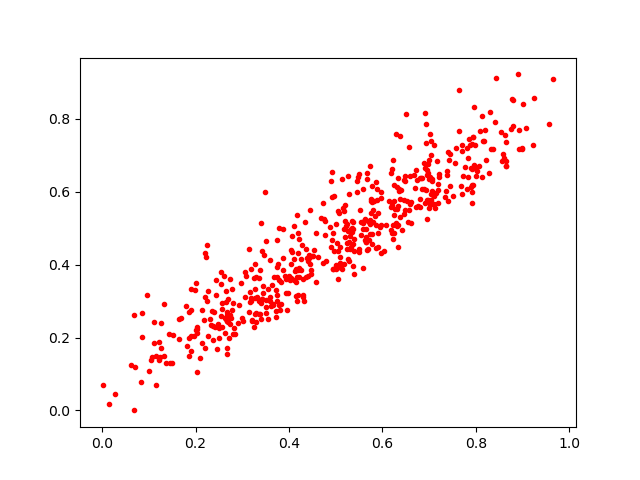

The table this chart was drawn from, first rows:
0.3647646, 0.2905144
0.2793, 0.2108
0.327, 0.3072
0.2304, 0.25
0.06884, 0.0
0.5727, 0.4838
0.7443, 0.6171
0.6613, 0.5709
0.213, 0.2747
0.6472, 0.5774
0.8081, 0.7667
0.3193, 0.3072
0.7393, 0.6558
0.3768, 0.401
0.5589, 0.4992
0.2443, 0.3592
0.4053, 0.4346
0.7129, 0.555
0.6459, 0.6327
0.706, 0.6294
0.2209, 0.4307
0.2663, 0.2446
0.3739, 0.3672
0.7559, 0.6801
0.1108, 0.1841
0.0709, 0.1197
0.3745, 0.3171
0.3148, 0.4436
0.814, 0.8071
0.2536, 0.3808
0.6971, 0.577
0.3414, 0.3064
0.3751, 0.3923
0.2669, 0.2688
0.4287, 0.4539
0.1365, 0.1312
0.4125, 0.3823
0.2657, 0.3265
0.3386, 0.2653
0.752, 0.5889
0.5513, 0.55
0.5371, 0.4575
0.5289, 0.4617
0.5369, 0.4983
0.6326, 0.639
0.6187, 0.4957
0.3356, 0.3015
0.7815, 0.607
0.8147, 0.74
0.6253, 0.5355
0.5285, 0.5936
0.3746, 0.3
0.4967, 0.5898
0.7191, 0.6212
0.8923, 0.7684
0.6957, 0.5766
0.3783, 0.3583
0.7346, 0.5864
0.5018, 0.3922
0.3258, 0.3642
0.6764, 0.5604
... 474 more rows
